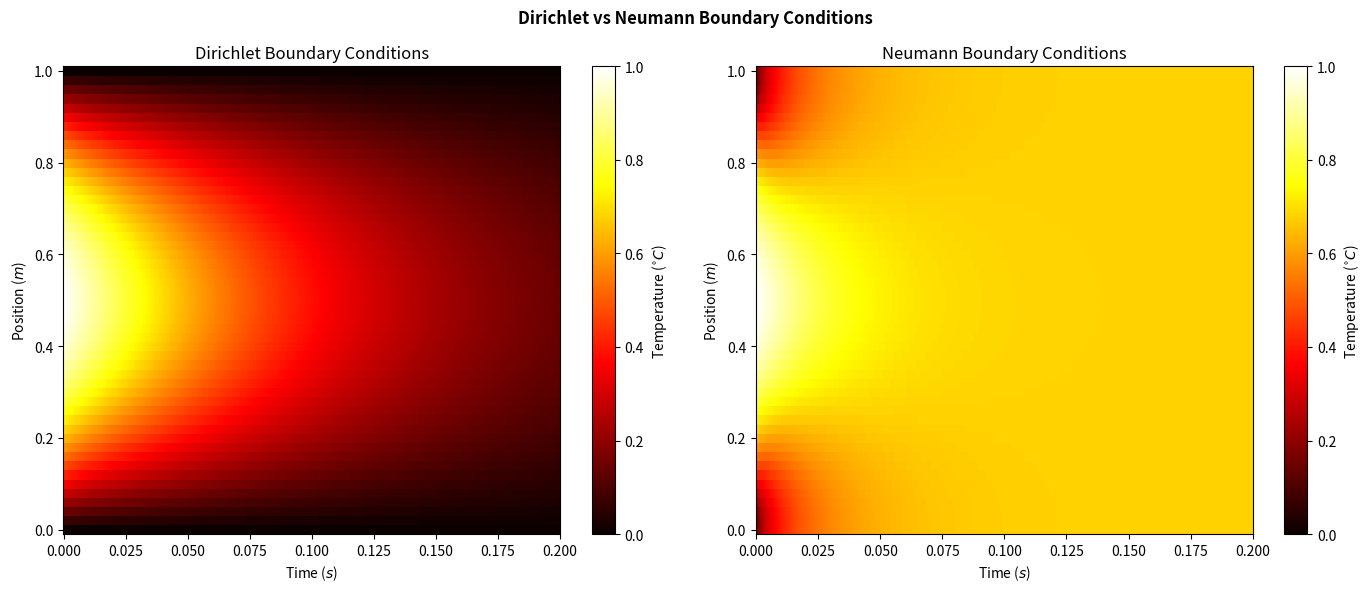

Generate this figure with matplotlib:
#!/usr/bin/ipython3

'''
Tools and methods for completing Lab 3.
'''

import numpy as np
import matplotlib.pyplot as plt

plt.style.use('seaborn-v0_8-colorblind')
plt.ion()
plt.close('all')

# [redacted]
sol10p3 = [[0.000000, 0.640000, 0.960000, 0.960000, 0.640000, 0.000000],
           [0.000000, 0.480000, 0.800000, 0.800000, 0.480000, 0.000000],
           [0.000000, 0.400000, 0.640000, 0.640000, 0.400000, 0.000000],
           [0.000000, 0.320000, 0.520000, 0.520000, 0.320000, 0.000000],
           [0.000000, 0.260000, 0.420000, 0.420000, 0.260000, 0.000000],
           [0.000000, 0.210000, 0.340000, 0.340000, 0.210000, 0.000000],
           [0.000000, 0.170000, 0.275000, 0.275000, 0.170000, 0.000000],
           [0.000000, 0.137500, 0.222500, 0.222500, 0.137500, 0.000000],
           [0.000000, 0.111250, 0.180000, 0.180000, 0.111250, 0.000000],
           [0.000000, 0.090000, 0.145625, 0.145625, 0.090000, 0.000000],
           [0.000000, 0.072812, 0.117813, 0.117813, 0.072812, 0.000000]]

# Convert to an array and transpose it to get correct ordering
sol10p3 = np.array(sol10p3).transpose()

# Define a function to solve the heat equation
def solve_heat(xstop=1, tstop=0.2, dx=0.2, dt=0.02, c2=1, lowerbound=0, upperbound=0):
    '''
    A function for solving the heat equation

    Parameters
    ----------
    c2: float
        c^2, the square of the diffusion coefficient

    Returns
    -------
    x, t:   1D Numpy arrays
            Space and time values, respectively

    U:      Numpy array
            The solution of the heat equation, size is nSpace x nTime
    '''

    # Check stability criteria
    dt_max = dx**2 / (2*c2) / dt
    if dt > dt_max:
        print('Values used in this simulation:')
        print(f'\tdt = {dt}\n\tc2 = {c2}\n\tdx = {dx}')
        raise ValueError(f'DANGER: dt={dt} > dt_max={dt_max}')

    # Get grid sizes (plus 1 to include 0 as well)
    N = int(tstop / dt) + 1
    M = int(xstop / dx) + 1

    # Set up space and time grid
    t = np.linspace(0, tstop, N)
    x = np.linspace(0, xstop, M)

    # Create the solution matrix
    # Set initial conditions
    U = np.zeros([M, N])
    U[:, 0] = 4*x - 4*x**2

    # Get the "r" coefficient
    r = c2 * (dt/dx**2)

    # Solve the equation
    for j in range(N-1): # Time loop, starting at 0
        U[1:M-1, j+1] = (1-2*r) * U[1:M-1, j] + r*(U[2:M, j] + U[:M-2, j])

        # Apply Neumann or Dirichlet boundary conditions
        # Set Neumann boundary conditions if upper/lower bounds are none (not constants)
        if lowerbound is None:
            U[0, j+1] = U[1, j+1] # Neumann: j+1 is the current time
        elif callable(lowerbound):
            U[0, j+1] = lowerbound(t[j+1]) # function must take time and returns one value
        else:
            U[0, j+1] = lowerbound # Dirichlet

        if upperbound is None:
            U[-1, j+1] = U[-2, j+1]
        elif callable(upperbound):
            U[-1, j+1] = upperbound(t[j+1]) 
        else:
            U[-1, j+1] = upperbound

    # Return the solution to the caller
    return t, x, U

def plot_heatsolve(t, x, U, title=None, **kwargs):
    '''
    Plot the 2D solution for the `solve_heat` function.

    Extra kwargs are handed to pcolor.

    Paramters
    ---------
    t, x:   1D Numpy arrays
            Space and time values, respectively

    U:      Numpy array
            The solution of the heat equation, size is nSpace x nTime

    title:  str, default is None
            Title for the figure

    Returns
    -------
    fig, ax:    Matplotlib figure & axes objects
                The figure and axes of the plot.

    cbar:       Matplotlib color bar object
                The color bar on the final plot
    '''

    # Check our kwargs for defaults
    if 'cmap' not in kwargs:
        kwargs['cmap'] = 'hot' # Set default cmap to hot

    # Create and configure figure & axes
    fig, ax = plt.subplots(1, 1, figsize=(8, 6))

    # Add contour to our axes
    contour = ax.pcolor(t, x, U, **kwargs)
    cbar = plt.colorbar(contour)

    # Additional labels
    cbar.set_label(r'Temperature ($^{\circ}C$)')
    ax.set_xlabel('Time ($s$)')
    ax.set_ylabel('Position ($m$)')
    ax.set_title(title)

    # Improve layout
    fig.tight_layout()

    return fig, ax, cbar

# t, x, U = solve_heat()
# plot_heatsolve(t, x, U, title='Toy Problem: Hot Wire!')
# plot_heatsolve(t, x, sol10p3, title='Toy Problem: Reference Solution')

# Dirichlet vs Neumann for HW 
t_D, x_D, U_D = solve_heat(dx=0.02, dt=0.0002)
t_N, x_N, U_N = solve_heat(dx=0.02, dt=0.0002, upperbound=None, lowerbound=None)
# Create and configure figure & axes
fig, ax = plt.subplots(1, 2, figsize=(14, 6))
contour_D = ax[0].pcolor(t_D, x_D, U_D, cmap='hot')
cbar_D = plt.colorbar(contour_D)
cbar_D.set_label(r'Temperature ($^{\circ}C$)')
contour_N = ax[1].pcolor(t_N, x_N, U_N, cmap='hot')
cbar_N = plt.colorbar(contour_N)
cbar_N.set_label(r'Temperature ($^{\circ}C$)')
ax[0].set_title('Dirichlet Boundary Conditions')
ax[0].set_xlabel('Time ($s$)')
ax[0].set_ylabel('Position ($m$)')
ax[1].set_title('Neumann Boundary Conditions')
ax[1].set_xlabel('Time ($s$)')
ax[1].set_ylabel('Position ($m$)')
fig.suptitle('Dirichlet vs Neumann Boundary Conditions', weight='bold')
fig.tight_layout()

'''
Additional Notes:
- Solver is first order in time, so error should grow or shrink with a time step of 1
- log(delta t) vs log(err) slope is 1 because first order in time
- log(delta x) vs log(err) slope is x because second order accurate in space

Dirichlet boundary conditions in lab, where the upperbound is temperature that changes 
with time. As we solve, the temperature on the surface changes as a function of time.
U[-1, j+1] = upperbound_function
'''